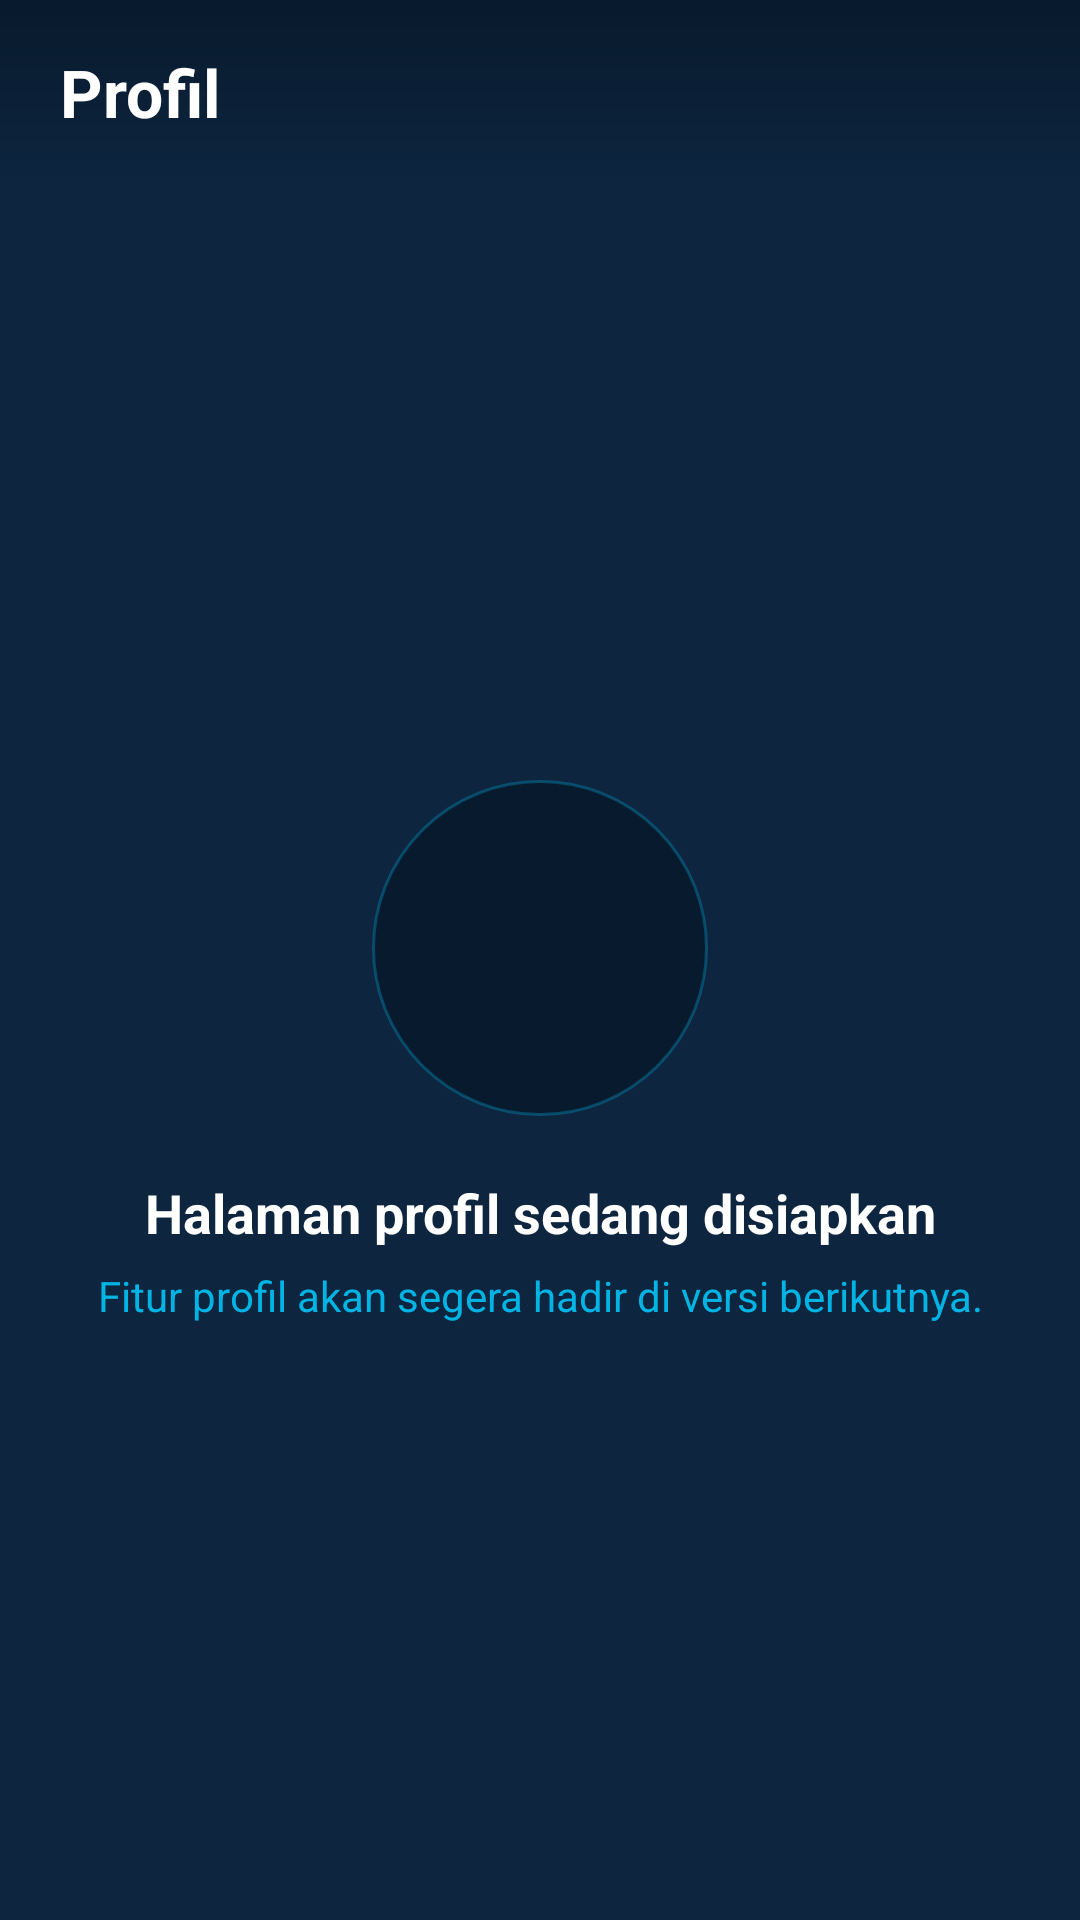

Layout XML and referenced resources for this Android screen:
<!-- AndroidManifest.xml: application theme Theme.TheMovieApps -->
<!-- res/layout/fragment_profile.xml -->
<?xml version="1.0" encoding="utf-8"?>
<androidx.constraintlayout.widget.ConstraintLayout xmlns:android="http://schemas.android.com/apk/res/android"
    xmlns:app="http://schemas.android.com/apk/res-auto"
    xmlns:tools="http://schemas.android.com/tools"
    android:layout_width="match_parent"
    android:layout_height="match_parent"
    android:background="@color/tmdb_dark_blue"
    tools:context=".ui.profile.ProfileFragment">

    
    <LinearLayout
        android:id="@+id/layout_top_bar"
        android:layout_width="0dp"
        android:layout_height="wrap_content"
        android:background="@drawable/bg_header_gradient"
        android:orientation="vertical"
        app:layout_constraintEnd_toEndOf="parent"
        app:layout_constraintStart_toStartOf="parent"
        app:layout_constraintTop_toTopOf="parent">

        <TextView
            android:layout_width="wrap_content"
            android:layout_height="wrap_content"
            android:paddingHorizontal="20dp"
            android:paddingTop="16dp"
            android:paddingBottom="16dp"
            android:text="@string/profile_title"
            android:textColor="@android:color/white"
            android:textSize="22sp"
            android:textStyle="bold" />
    </LinearLayout>

    
    <LinearLayout
        android:layout_width="0dp"
        android:layout_height="wrap_content"
        android:layout_marginHorizontal="32dp"
        android:gravity="center"
        android:orientation="vertical"
        app:layout_constraintBottom_toBottomOf="parent"
        app:layout_constraintEnd_toEndOf="parent"
        app:layout_constraintStart_toStartOf="parent"
        app:layout_constraintTop_toBottomOf="@id/layout_top_bar">

        <FrameLayout
            android:layout_width="112dp"
            android:layout_height="112dp"
            android:background="@drawable/bg_circle_icon">

            <ImageView
                android:layout_width="56dp"
                android:layout_height="56dp"
                android:layout_gravity="center"
                android:contentDescription="@null"
                android:src="@drawable/ic_person"
                app:tint="@color/tmdb_light_blue" />
        </FrameLayout>

        <TextView
            android:layout_width="wrap_content"
            android:layout_height="wrap_content"
            android:layout_marginTop="20dp"
            android:gravity="center"
            android:text="@string/profile_placeholder_title"
            android:textColor="@android:color/white"
            android:textSize="18sp"
            android:textStyle="bold" />

        <TextView
            android:layout_width="wrap_content"
            android:layout_height="wrap_content"
            android:layout_marginTop="6dp"
            android:gravity="center"
            android:lineSpacingExtra="4dp"
            android:text="@string/profile_placeholder_message"
            android:textColor="@color/tmdb_light_blue"
            android:textSize="14sp" />
    </LinearLayout>

</androidx.constraintlayout.widget.ConstraintLayout>
<!-- resources referenced by this layout -->
<resources>
  <color name="tmdb_dark_blue">#0d253f</color>
  <color name="tmdb_light_blue">#01b4e4</color>
  <!-- drawable bg_circle_icon (drawable) -->
  <?xml version="1.0" encoding="utf-8"?>
  <shape xmlns:android="http://schemas.android.com/apk/res/android"
      android:shape="oval">
      <solid android:color="@color/tmdb_bar" />
      <stroke
          android:width="1dp"
          android:color="#4D01B4E4" />
  </shape>
  <!-- drawable bg_header_gradient (drawable) -->
  <?xml version="1.0" encoding="utf-8"?>
  <shape xmlns:android="http://schemas.android.com/apk/res/android"
      android:shape="rectangle">
      <gradient
          android:angle="270"
          android:endColor="@color/tmdb_dark_blue"
          android:startColor="@color/tmdb_bar"
          android:type="linear" />
  </shape>
  <string name="profile_placeholder_message">Fitur profil akan segera hadir di versi berikutnya.</string>
  <string name="profile_placeholder_title">Halaman profil sedang disiapkan</string>
  <string name="profile_title">Profil</string>
  <style name="Theme.TheMovieApps" parent="Base.Theme.TheMovieApps" />
  <color name="tmdb_bar">#081A2D</color>
  <style name="Base.Theme.TheMovieApps" parent="Theme.Material3.DayNight.NoActionBar">
          
          
      </style>
</resources>
